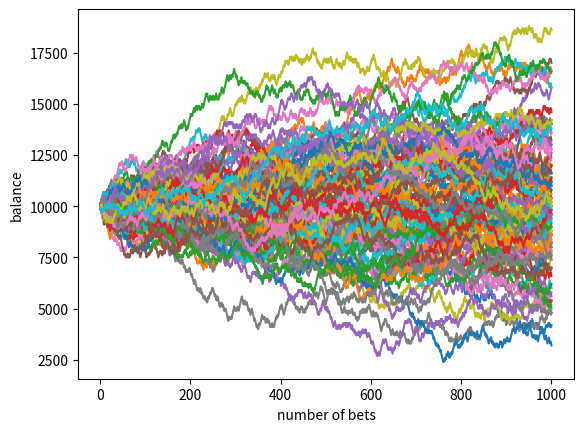

Write the Python code that produced this figure.
import matplotlib.pyplot as plt
import numpy as np
def diceRoll():
    roll = np.random.randint(1, 101)
    return roll>50
def bet(bal,bet,Nbet):
    newBal = bal
    n=0
    cntX=[]
    balY=[]
    while newBal-bet >= 0 and n < Nbet:
        n+=1
        if diceRoll():
            newBal = newBal + bet
        else:
            newBal = newBal - bet

        cntX.append(n)
        balY.append(newBal)
    plt.plot(cntX,balY)
cnt=0
while cnt < 100:
    bet(10000,100,1000)
    cnt+=1
plt.xlabel('number of bets')
plt.ylabel('balance')
plt.show()
